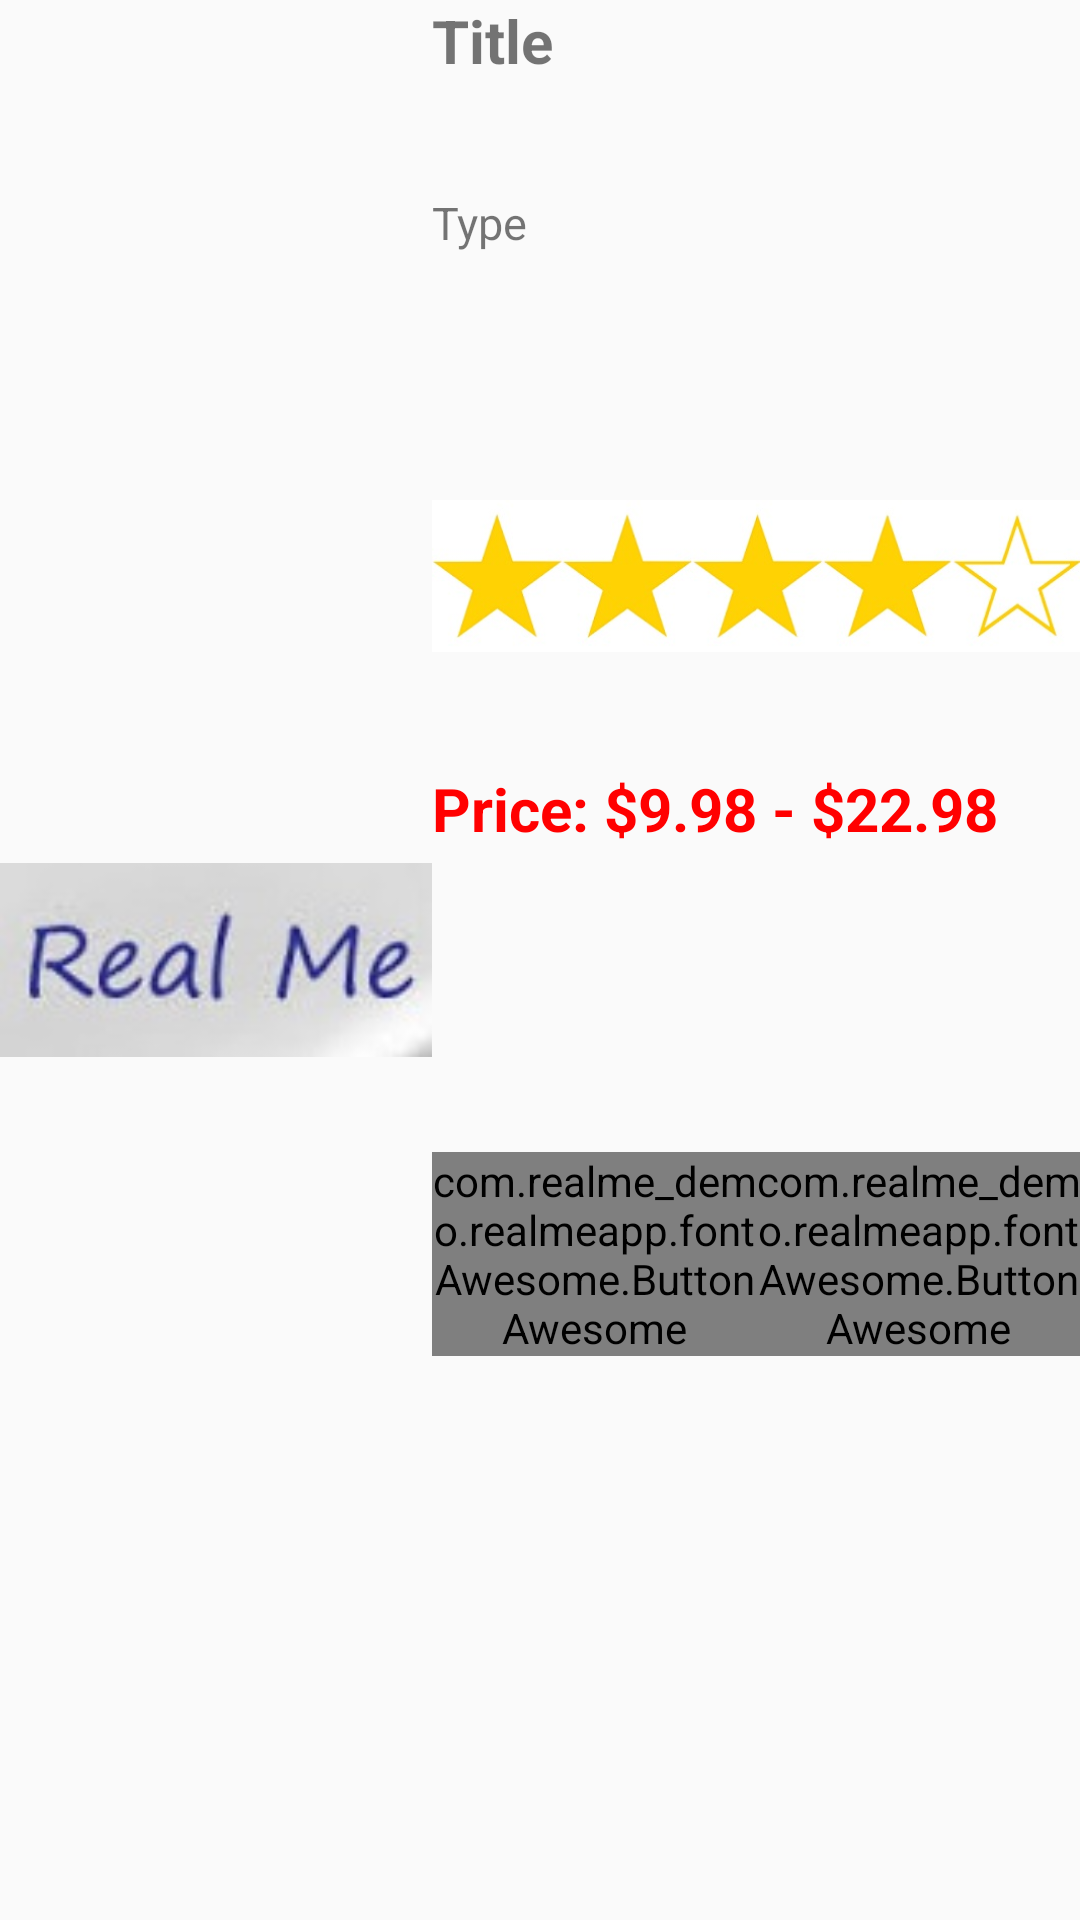

The Android layout XML behind this screen, and the referenced resources:
<!-- AndroidManifest.xml: application theme AppTheme -->
<!-- res/layout/shop_item.xml -->
<LinearLayout xmlns:android="http://schemas.android.com/apk/res/android"
    android:layout_width="match_parent"
    android:layout_height="224dp"
    android:orientation="horizontal">

    <ImageView
        android:id="@+id/shop_item_img"
        android:layout_width="0dp"
        android:layout_height="match_parent"
        android:layout_weight="4"
        android:layout_gravity="center"
        android:src="@drawable/logo_temp"
        />
    <LinearLayout
        android:layout_width="0dp"
        android:layout_height="match_parent"
        android:layout_weight="6"
        android:orientation="vertical"
        >
        <TextView
            android:id="@+id/shop_item_title"
            android:layout_width="match_parent"
            android:layout_height="0dp"
            android:layout_weight="1"
            android:textSize="20dp"
            android:text="Title"
            android:textStyle="bold"
            />
        <TextView
            android:id="@+id/shop_item_type"
            android:layout_width="match_parent"
            android:layout_height="0dp"
            android:layout_weight="1"
            android:textSize="15dp"
            android:text="Type"
            />
        <ImageView
            android:id="@+id/shop_item_rating"
            android:layout_width="match_parent"
            android:layout_height="0dp"
            android:layout_weight="2"
            android:src="@drawable/stars4"/>
        <TextView
            android:id="@+id/shop_item_price"
            android:layout_width="match_parent"
            android:layout_height="0dp"
            android:layout_weight="2"
            android:textSize="20dp"
            android:text="@string/price_9_98_22_98"
            android:textStyle="bold"
            android:textColor="@color/red"/>
        <LinearLayout
            android:layout_width="match_parent"
            android:layout_height="0dp"
            android:layout_weight="4"
            android:orientation="horizontal">

            <com.realme_demo.realmeapp.fontAwesome.ButtonAwesome
                android:id="@+id/shop_item_buy"
                android:layout_width="0dp"
                android:layout_height="wrap_content"
                android:layout_weight="2"
                android:background="@android:color/transparent"
                android:stateListAnimator="@null"
                android:textSize="30dp"
                android:textColor="@color/Gray"
                android:text="@string/fa_shopping_cart"/>

            <com.realme_demo.realmeapp.fontAwesome.ButtonAwesome
                android:id="@+id/shop_item_share"
                android:layout_width="0dp"
                android:layout_height="wrap_content"
                android:layout_weight="2"
                android:background="@android:color/transparent"
                android:stateListAnimator="@null"
                android:textSize="30dp"
                android:textColor="@color/Gray"
                android:text="@string/fa_share_alt"/>

        </LinearLayout>

    </LinearLayout>

</LinearLayout>
<!-- resources referenced by this layout -->
<resources>
  <color name="Gray">#808080</color>
  <color name="red">#FF0000</color>
  <!-- drawable logo_temp: jpg bitmap (drawable, 3900 bytes) -->
  <!-- drawable stars4: jpg bitmap (drawable, 28432 bytes) -->
  <string name="fa_share_alt"></string>
  <string name="fa_shopping_cart"></string>
  <string name="price_9_98_22_98">Price: $9.98 - $22.98</string>
  <style name="AppTheme" parent="Theme.AppCompat.Light.NoActionBar">
          
          <item name="colorPrimary">@color/colorPrimary</item>
          <item name="colorPrimaryDark">@color/colorPrimaryDark</item>
          <item name="colorAccent">@color/colorAccent</item>
      </style>
  <color name="colorPrimary">#3F51B5</color>
  <color name="colorPrimaryDark">#303F9F</color>
  <color name="colorAccent">#FF4081</color>
</resources>
